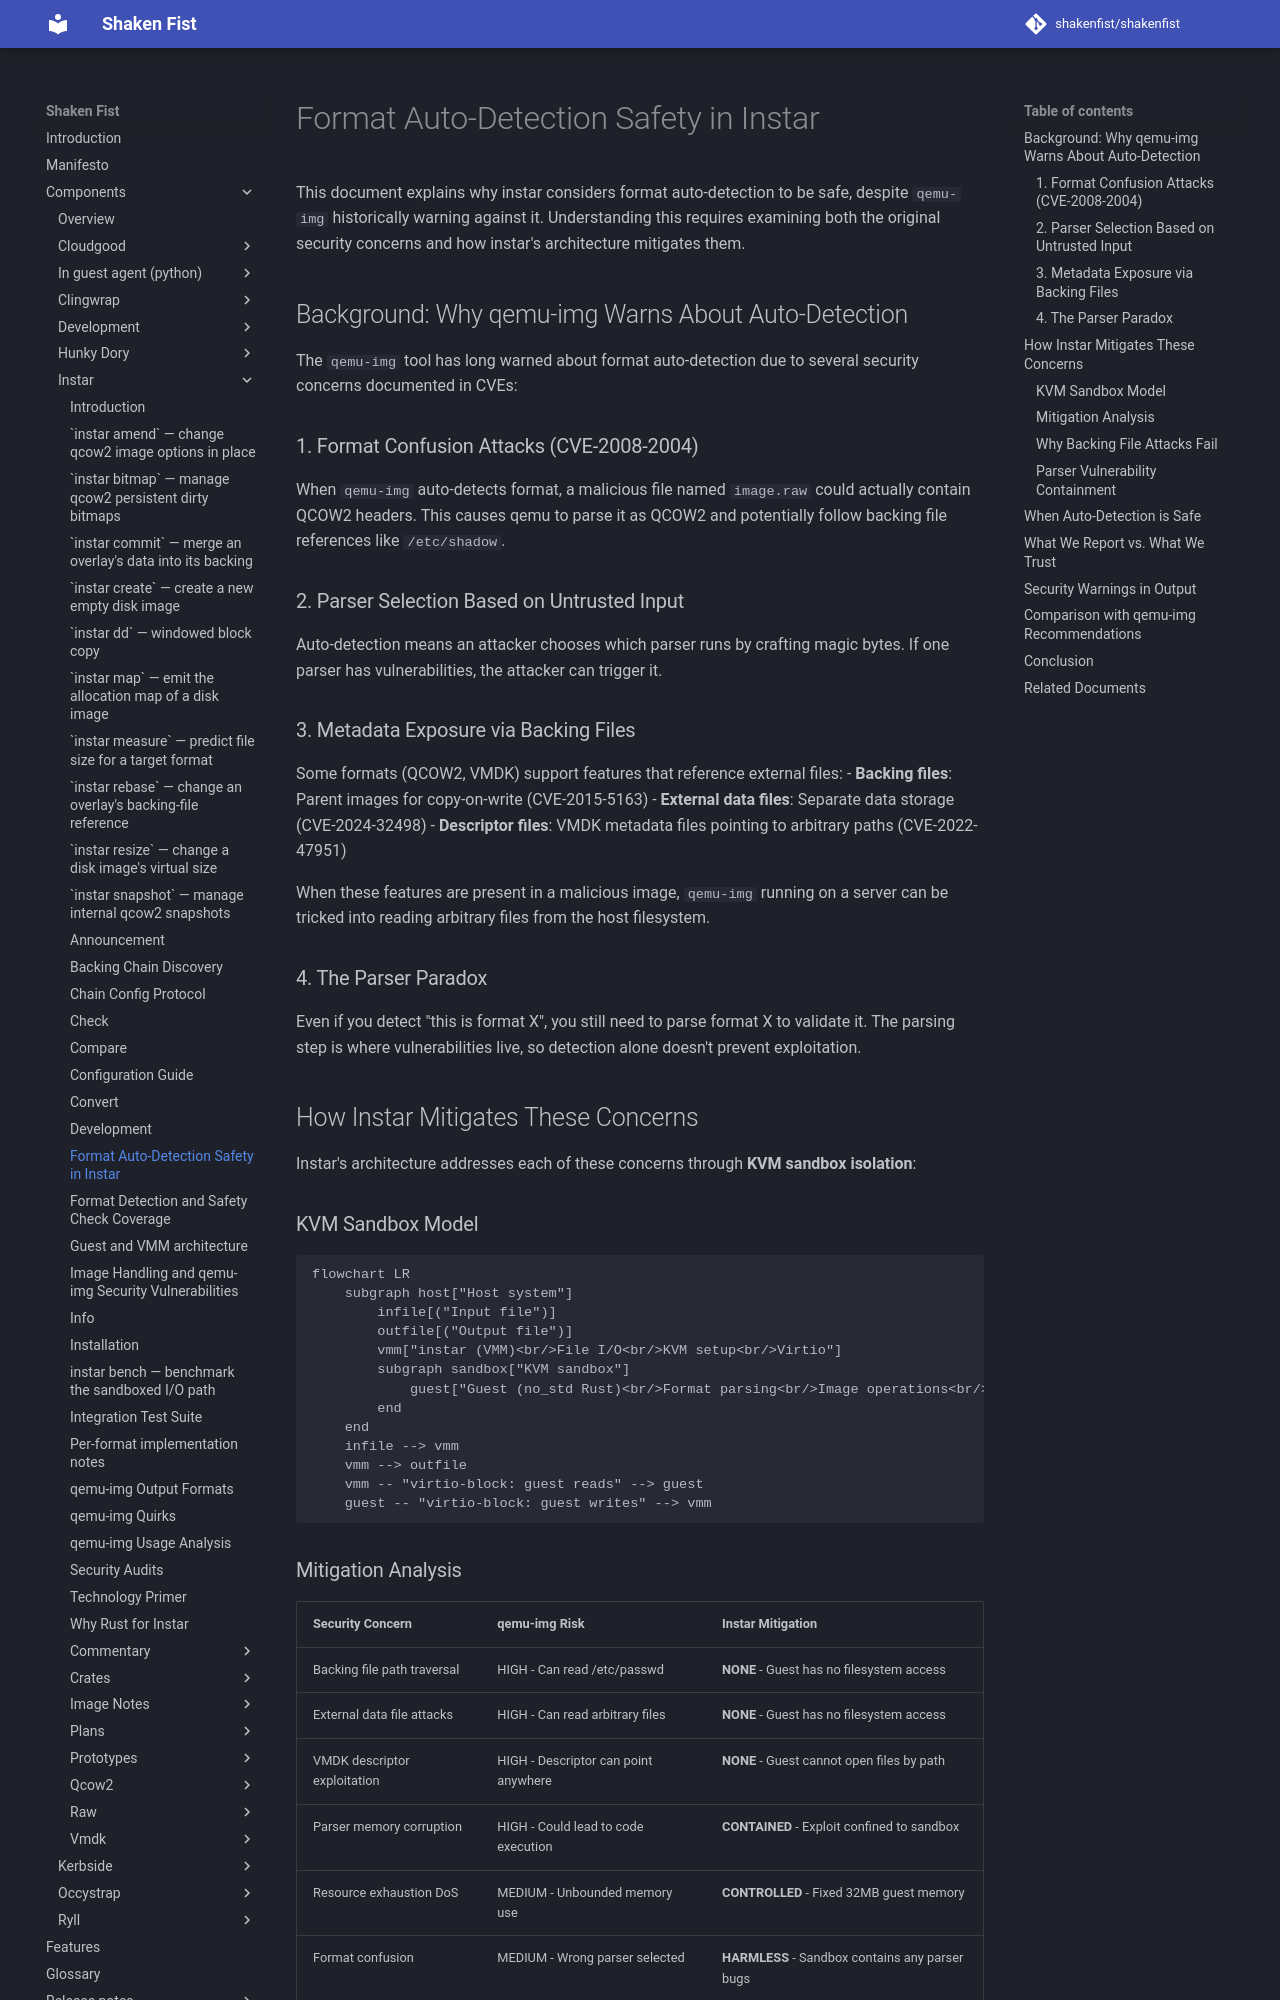

repository: shakenfist/shakenfist · page: components/instar/format-detection-safety/index.html · generator: mkdocs

# Format Auto-Detection Safety in Instar

This document explains why instar considers format auto-detection to be safe,
despite `qemu-img` historically warning against it. Understanding this requires
examining both the original security concerns and how instar's architecture
mitigates them.

## Background: Why qemu-img Warns About Auto-Detection

The `qemu-img` tool has long warned about format auto-detection due to several
security concerns documented in CVEs:

### 1. Format Confusion Attacks (CVE-2008-2004)

When `qemu-img` auto-detects format, a malicious file named `image.raw` could
actually contain QCOW2 headers. This causes qemu to parse it as QCOW2 and
potentially follow backing file references like `/etc/shadow`.

### 2. Parser Selection Based on Untrusted Input

Auto-detection means an attacker chooses which parser runs by crafting magic
bytes. If one parser has vulnerabilities, the attacker can trigger it.

### 3. Metadata Exposure via Backing Files

Some formats (QCOW2, VMDK) support features that reference external files:
- **Backing files**: Parent images for copy-on-write (CVE-2015-5163)
- **External data files**: Separate data storage (CVE-2024-32498)
- **Descriptor files**: VMDK metadata files pointing to arbitrary paths
  (CVE-2022-47951)

When these features are present in a malicious image, `qemu-img` running on a
server can be tricked into reading arbitrary files from the host filesystem.

### 4. The Parser Paradox

Even if you detect "this is format X", you still need to parse format X to
validate it. The parsing step is where vulnerabilities live, so detection
alone doesn't prevent exploitation.

## How Instar Mitigates These Concerns

Instar's architecture addresses each of these concerns through **KVM sandbox
isolation**:

### KVM Sandbox Model

```mermaid
flowchart LR
    subgraph host["Host system"]
        infile[("Input file")]
        outfile[("Output file")]
        vmm["instar (VMM)<br/>File I/O<br/>KVM setup<br/>Virtio"]
        subgraph sandbox["KVM sandbox"]
            guest["Guest (no_std Rust)<br/>Format parsing<br/>Image operations<br/>NO filesystem access<br/>NO network access"]
        end
    end
    infile --> vmm
    vmm --> outfile
    vmm -- "virtio-block: guest reads" --> guest
    guest -- "virtio-block: guest writes" --> vmm
```
